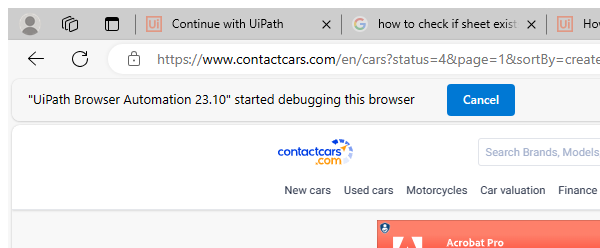
Task: Robotic Enterprise Framework
Workflow: temp2

Step 1: Attach Browser 'msedge.exe Advanced' in window '*Contactcars*' (msedge.exe)

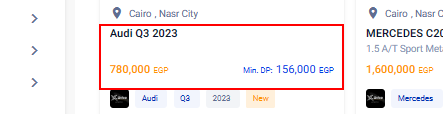
Step 2: get-text from the element

Step 3: Attach Browser 'msedge.exe Advanced' in window '*Contactcars*' (msedge.exe) (same screen as step 1)

Step 4: get-text from the element (same screen as step 2)

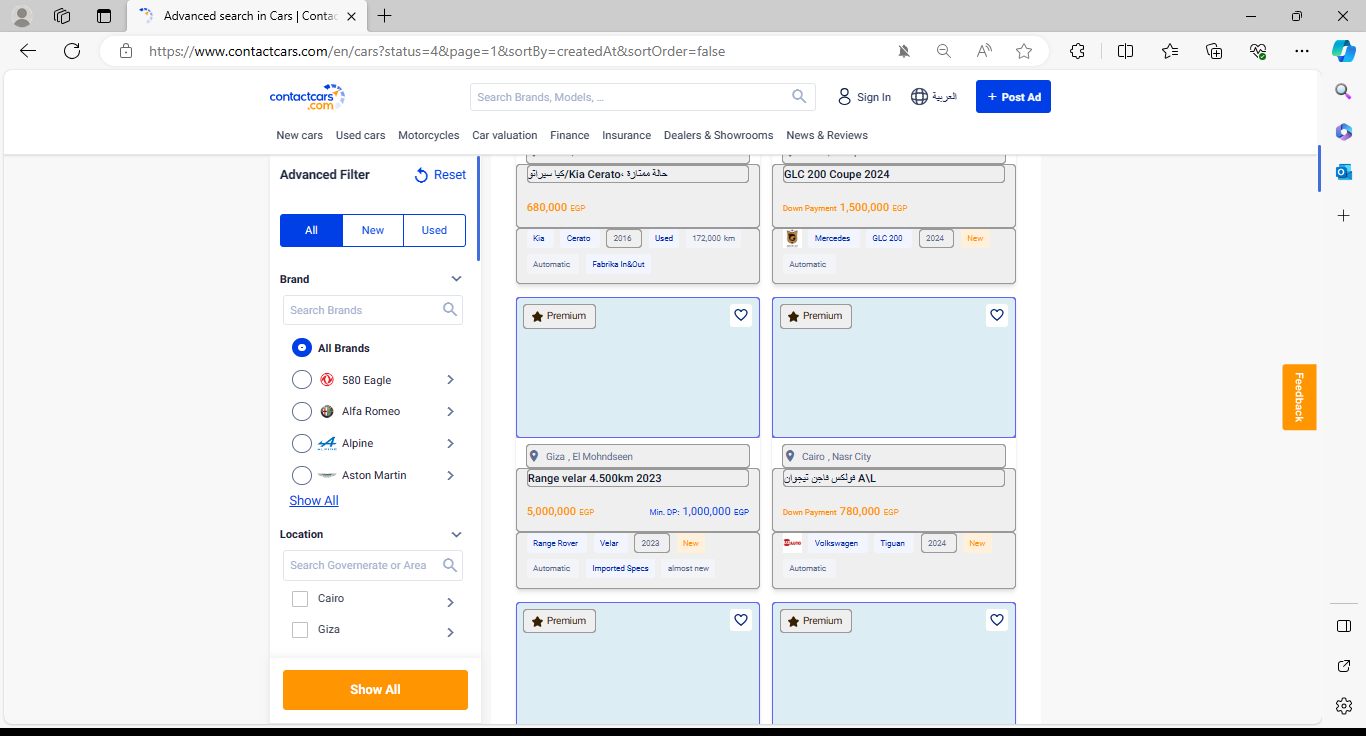
Step 5: get-text